Dataset: example (GitHub, bofja/raspberry-calorie-tracker). Classes: apple, orange.

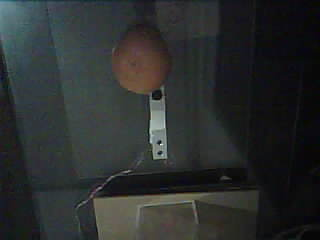
Label: orange

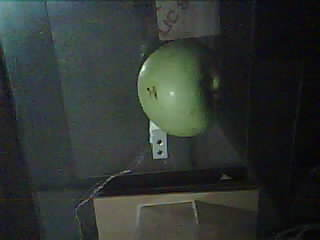
Label: apple

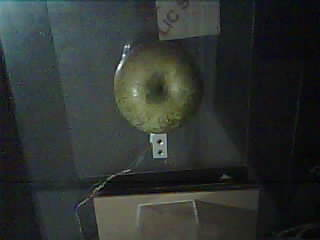
Label: apple

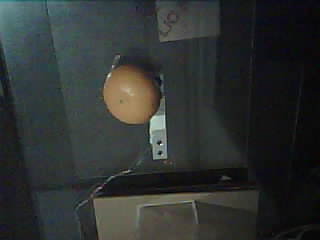
Label: orange

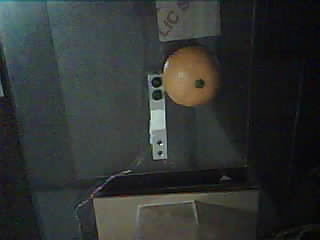
Label: orange

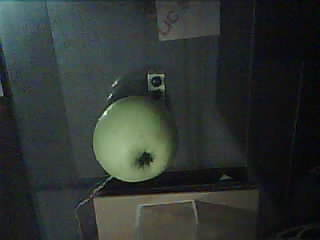
Label: apple
